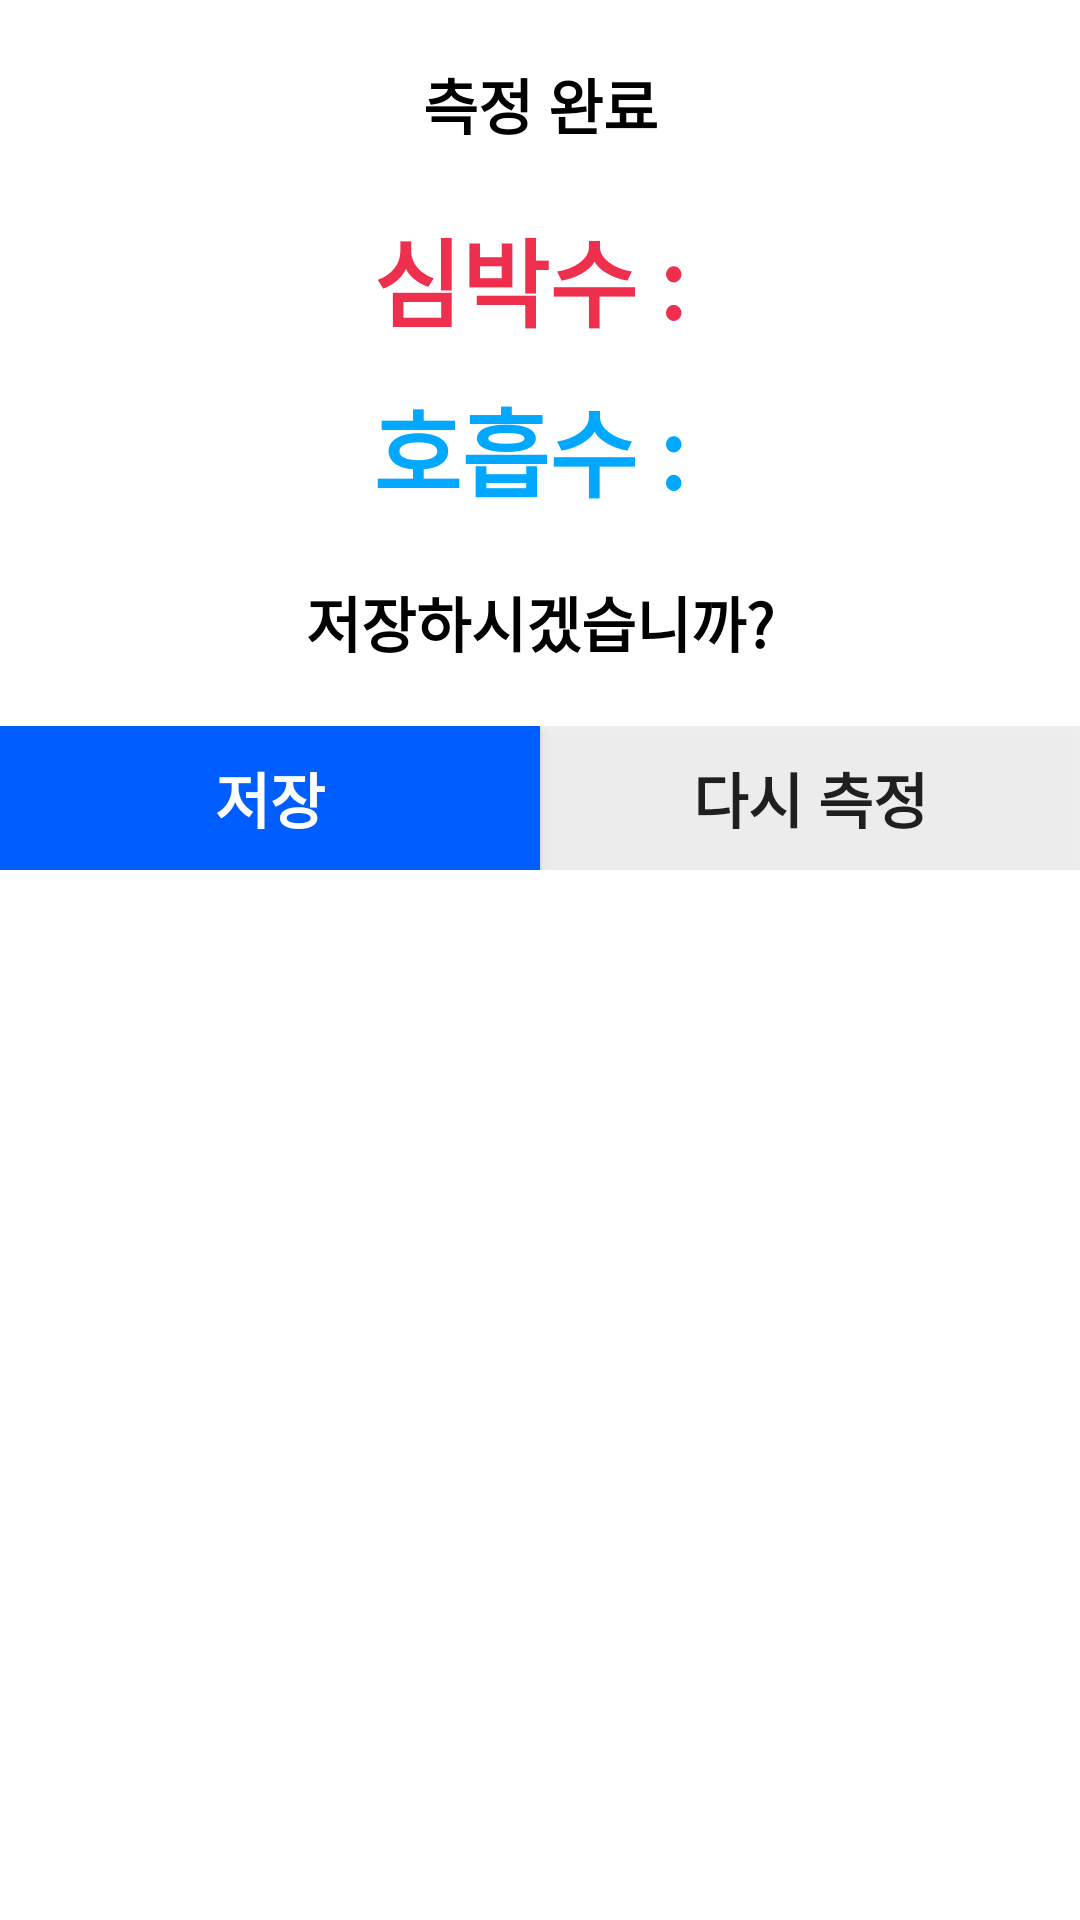

Android layout source for this screen:
<!-- AndroidManifest.xml: application theme Theme.Project_Moon -->
<!-- res/layout/fragment_measure_auto_save_popup.xml -->
<?xml version="1.0" encoding="utf-8"?>
<LinearLayout xmlns:android="http://schemas.android.com/apk/res/android"
    android:layout_width="match_parent"
    android:layout_height="wrap_content"
    android:layout_gravity="bottom"
    android:orientation="vertical">

    <TextView
        style="@style/textView_black_bold"
        android:layout_width="match_parent"
        android:layout_height="wrap_content"
        android:layout_marginBottom="20dp"
        android:gravity="center"
        android:paddingTop="20dp"
        android:text="@string/obj_tap_save_content_title"
        android:textSize="20sp" />

    <TextView
        android:typeface="monospace"
        android:id="@+id/tv_auto_save_hr"
        android:layout_width="match_parent"
        android:layout_height="wrap_content"
        android:gravity="center"
        android:text="@string/obj_auto_save_content_hr"
        android:textColor="@color/zentry_red"
        android:textSize="32sp"
        android:layout_marginBottom="10dp"
        android:textStyle="bold" />

    <TextView
        android:typeface="monospace"
        android:id="@+id/tv_auto_save_rr"
        android:layout_width="match_parent"
        android:layout_height="wrap_content"
        android:gravity="center"
        android:text="@string/obj_auto_save_content_rr"
        android:textColor="@color/zentry_blue"
        android:textSize="32sp"
        android:textStyle="bold" />

    <TextView
        android:layout_width="match_parent"
        android:layout_height="wrap_content"
        android:layout_marginVertical="20dp"
        android:gravity="center"
        android:text="@string/obj_save_content_save"
        android:textColor="@color/black"
        android:textSize="20sp"
        android:textStyle="bold" />

    <LinearLayout
        android:layout_width="match_parent"
        android:layout_height="wrap_content"
        android:orientation="horizontal">

        <androidx.appcompat.widget.AppCompatButton
            android:id="@+id/btn_auto_save_ok"
            android:layout_width="match_parent"
            android:layout_height="wrap_content"
            android:layout_weight="1"
            android:background="@drawable/btn_main_sqaure"
            android:text="@string/obj_tap_save_ok"
            android:textColor="@color/white"
            android:textSize="20sp"
            android:textStyle="bold" />

        <androidx.appcompat.widget.AppCompatButton
            android:id="@+id/btn_auto_save_cancel"
            android:layout_width="match_parent"
            android:textSize="20sp"
            android:layout_height="wrap_content"
            android:layout_weight="1"
            android:background="@drawable/btn_gray_square"
            android:text="@string/obj_tap_save_cancel"
            android:textStyle="bold" />
    </LinearLayout>
</LinearLayout>
<!-- resources referenced by this layout -->
<resources>
  <color name="black">#FF000000</color>
  <color name="white">#FFFFFFFF</color>
  <color name="zentry_blue">#00A8FF</color>
  <color name="zentry_red">#FFEE2F4E</color>
  <!-- drawable btn_gray_square (drawable) -->
  <?xml version="1.0" encoding="utf-8"?>
  <selector xmlns:android="http://schemas.android.com/apk/res/android">
      <item android:state_pressed="true">
          <shape>
              <solid android:color="@color/btn_gray_press" />
              <stroke android:width="0dp" android:color="@color/btn_gray_press" />
          </shape>
      </item>
  
      <item>
          <shape>
              <solid android:color="@color/btn_gray_default" />
              <stroke android:width="0dp" android:color="@color/btn_gray_default" />
          </shape>
      </item>
  </selector>
  <!-- drawable btn_main_sqaure (drawable) -->
  <?xml version="1.0" encoding="utf-8"?>
  <selector xmlns:android="http://schemas.android.com/apk/res/android">
      <item android:state_pressed="true">
          <shape>
              <solid android:color="@color/btn_press" />
              <stroke android:width="1dp" android:color="@color/btn_press" />
          </shape>
      </item>
  
      <item>
          <shape>
              <solid android:color="@color/btn_default" />
              <stroke android:width="1dp" android:color="@color/btn_default" />
          </shape>
      </item>
  </selector>
  <string name="obj_auto_save_content_hr">심박수 : </string>
  <string name="obj_auto_save_content_rr">호흡수 : </string>
  <string name="obj_save_content_save">저장하시겠습니까?</string>
  <string name="obj_tap_save_cancel">다시 측정</string>
  <string name="obj_tap_save_content_title">측정 완료</string>
  <string name="obj_tap_save_ok">저장</string>
  <style name="textView_black_bold">
          <item name="android:textColor">@color/black</item>
          <item name="android:textStyle">bold</item>
      </style>
  <style name="Theme.Project_Moon" parent="Theme.MaterialComponents.Light.NoActionBar">
          
          <item name="colorPrimary">@color/mainColor1</item>
          <item name="colorPrimaryVariant">@color/mainColor1_light</item>
          <item name="colorOnPrimary">@color/white</item>
          
          <item name="colorSecondary">@color/teal_200</item>
          <item name="colorSecondaryVariant">@color/teal_700</item>
          <item name="colorOnSecondary">@color/white</item>
          
          <item name="android:windowLightStatusBar">true</item>
          <item name="android:statusBarColor">@color/StatusBarColor</item>
          
          <item name="bottomSheetDialogTheme">@style/CustomBottomSheetDialog</item>
      </style>
  <color name="btn_gray_press">@color/color_soft_gray</color>
  <color name="btn_gray_default">@color/color_light_gray</color>
  <color name="btn_press">@color/mainColor1_dark</color>
  <color name="btn_default">@color/mainColor1</color>
  <color name="mainColor1">#005DFF</color>
  <color name="mainColor1_light">#85005DFF</color>
  <color name="teal_200">#FF03DAC5</color>
  <color name="teal_700">#FF018786</color>
  <color name="StatusBarColor">@color/white</color>
  <style name="CustomBottomSheetDialog" parent="@style/ThemeOverlay.MaterialComponents.BottomSheetDialog">
          <item name="bottomSheetStyle">@style/CustomBottomSheet</item>
      </style>
  <color name="color_soft_gray">#20000000</color>
  <color name="color_light_gray">#10000000</color>
  <color name="mainColor1_dark">#004ACC</color>
  <style name="CustomBottomSheet" parent="Widget.MaterialComponents.BottomSheet">
          <item name="shapeAppearanceOverlay">@style/CustomShapeAppearanceBottomSheetDialog</item>
      </style>
  <style name="CustomShapeAppearanceBottomSheetDialog" parent="">
          <item name="cornerFamily">rounded</item>
          <item name="cornerSizeTopRight">16dp</item>
          <item name="cornerSizeTopLeft">16dp</item>
          <item name="cornerSizeBottomRight">0dp</item>
          <item name="cornerSizeBottomLeft">0dp</item>
      </style>
</resources>
